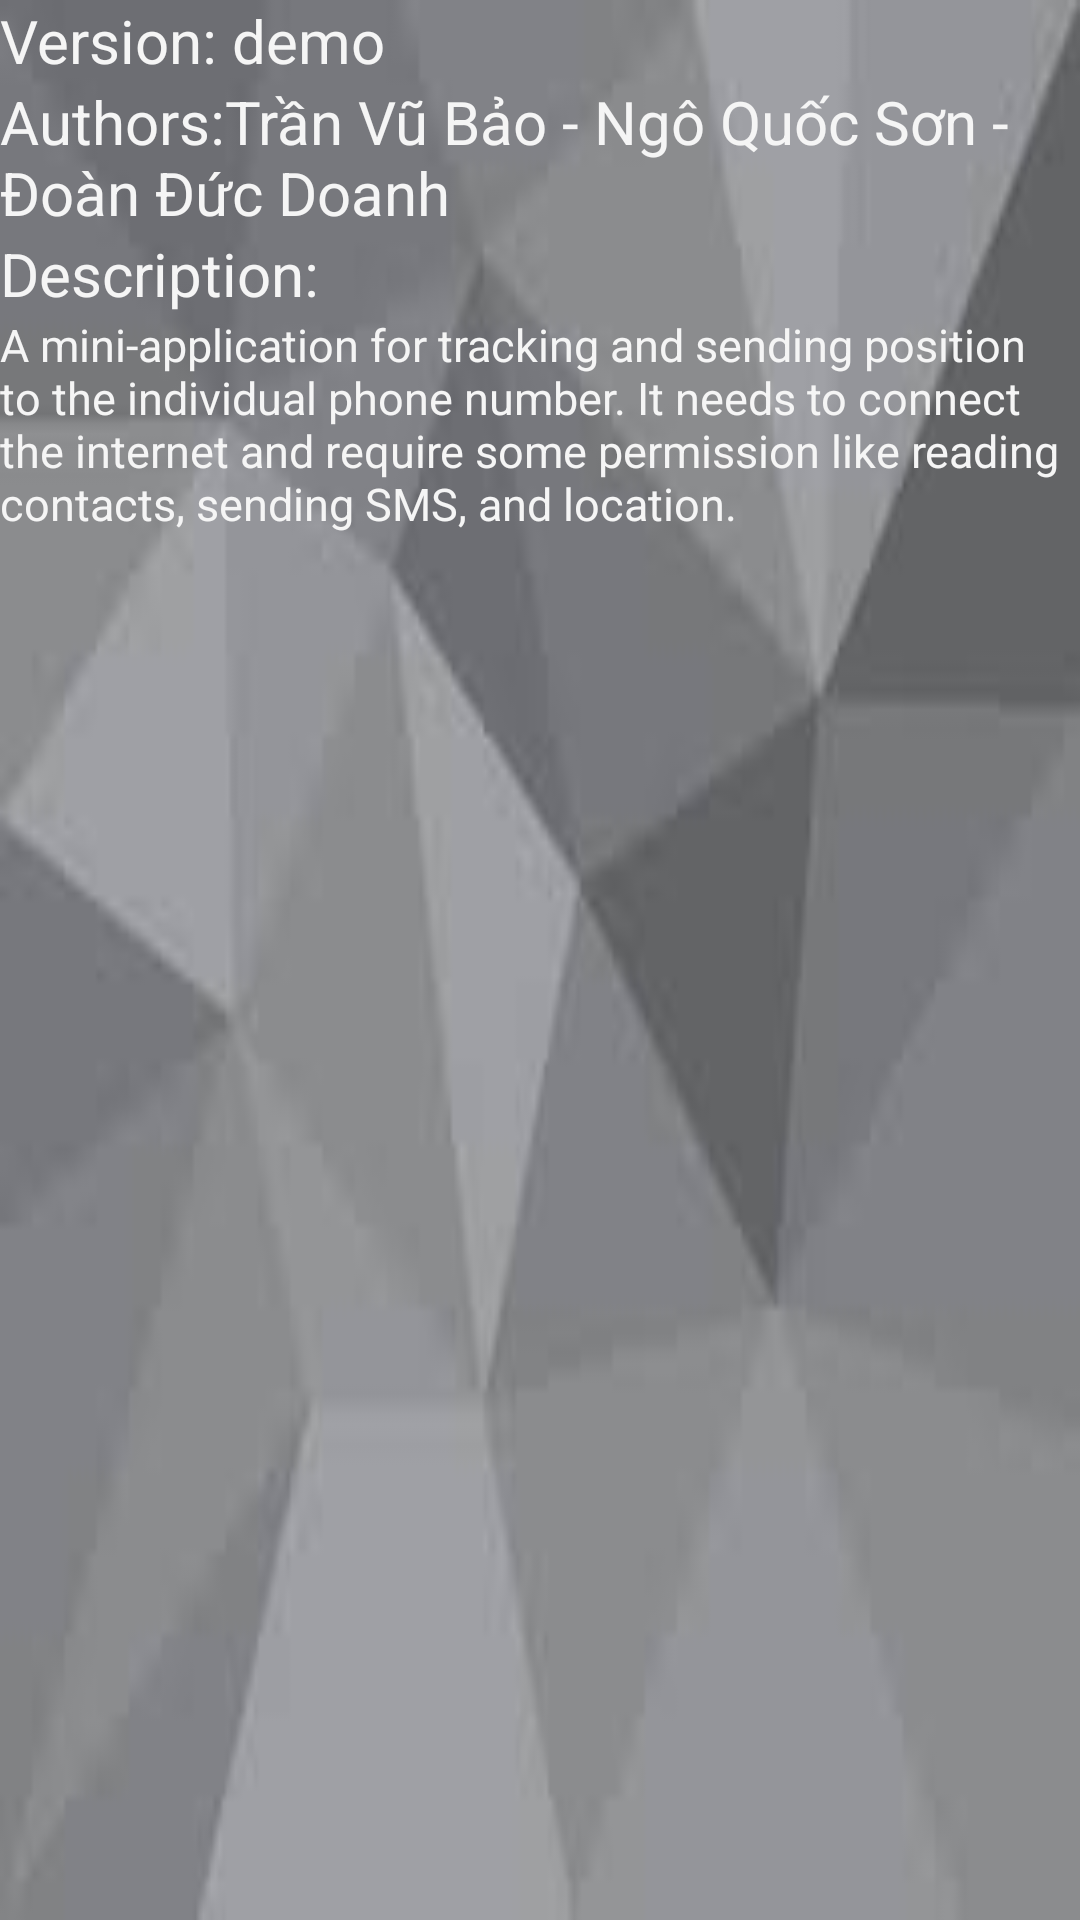

This screen was rendered from an Android layout file. Write that file and the resources it references.
<!-- AndroidManifest.xml: application theme AppTheme -->
<!-- res/layout/activity_info.xml -->
<?xml version="1.0" encoding="utf-8"?>
<androidx.constraintlayout.widget.ConstraintLayout xmlns:android="http://schemas.android.com/apk/res/android"
    xmlns:app="http://schemas.android.com/apk/res-auto"
    xmlns:tools="http://schemas.android.com/tools"
    android:layout_width="match_parent"
    android:layout_height="match_parent"
    tools:context=".InfoActivity">

    <LinearLayout
        android:layout_width="match_parent"
        android:layout_height="match_parent"
        android:background="@drawable/download"
        android:orientation="vertical"
        app:layout_constraintStart_toStartOf="parent"
        app:layout_constraintTop_toTopOf="parent">

        <TextView
        android:id="@+id/textView3"
        android:layout_width="match_parent"
        android:layout_height="wrap_content"
        android:text="@string/version_demo"
        android:textColor="@color/WhiteSomke"
        android:textSize="20sp"
        />
        <TextView
            android:id="@+id/textView4"
            android:layout_width="match_parent"
            android:layout_height="wrap_content"
            android:text="@string/copyright"
            android:textColor="@color/WhiteSomke"
            android:textSize="20sp"
            />
        <TextView
            android:id="@+id/textView5"
            android:layout_width="match_parent"
            android:layout_height="wrap_content"
            android:text="@string/description"
            android:textColor="@color/WhiteSomke"
            android:textSize="20sp"
            />
        <TextView
            android:id="@+id/textView6"
            android:layout_width="match_parent"
            android:layout_height="wrap_content"
            android:text="@string/detail"
            android:textColor="@color/WhiteSomke"
            android:textSize="15sp"
            />


    </LinearLayout>
</androidx.constraintlayout.widget.ConstraintLayout>
<!-- resources referenced by this layout -->
<resources>
  <color name="WhiteSomke">#F5F5F5</color>
  <!-- drawable download: jpg bitmap (drawable, 2103 bytes) -->
  <string name="copyright">Authors:Trần Vũ Bảo - Ngô Quốc Sơn - Đoàn Đức Doanh</string>
  <string name="description">Description:</string>
  <string name="detail">A mini-application for tracking and sending position to the individual phone number.
          It needs to connect the internet and require some permission like reading contacts, sending SMS, and location.</string>
  <string name="version_demo">Version: demo</string>
  <style name="AppTheme" parent="Theme.AppCompat.Light.DarkActionBar">
          
  
  
      </style>
</resources>
